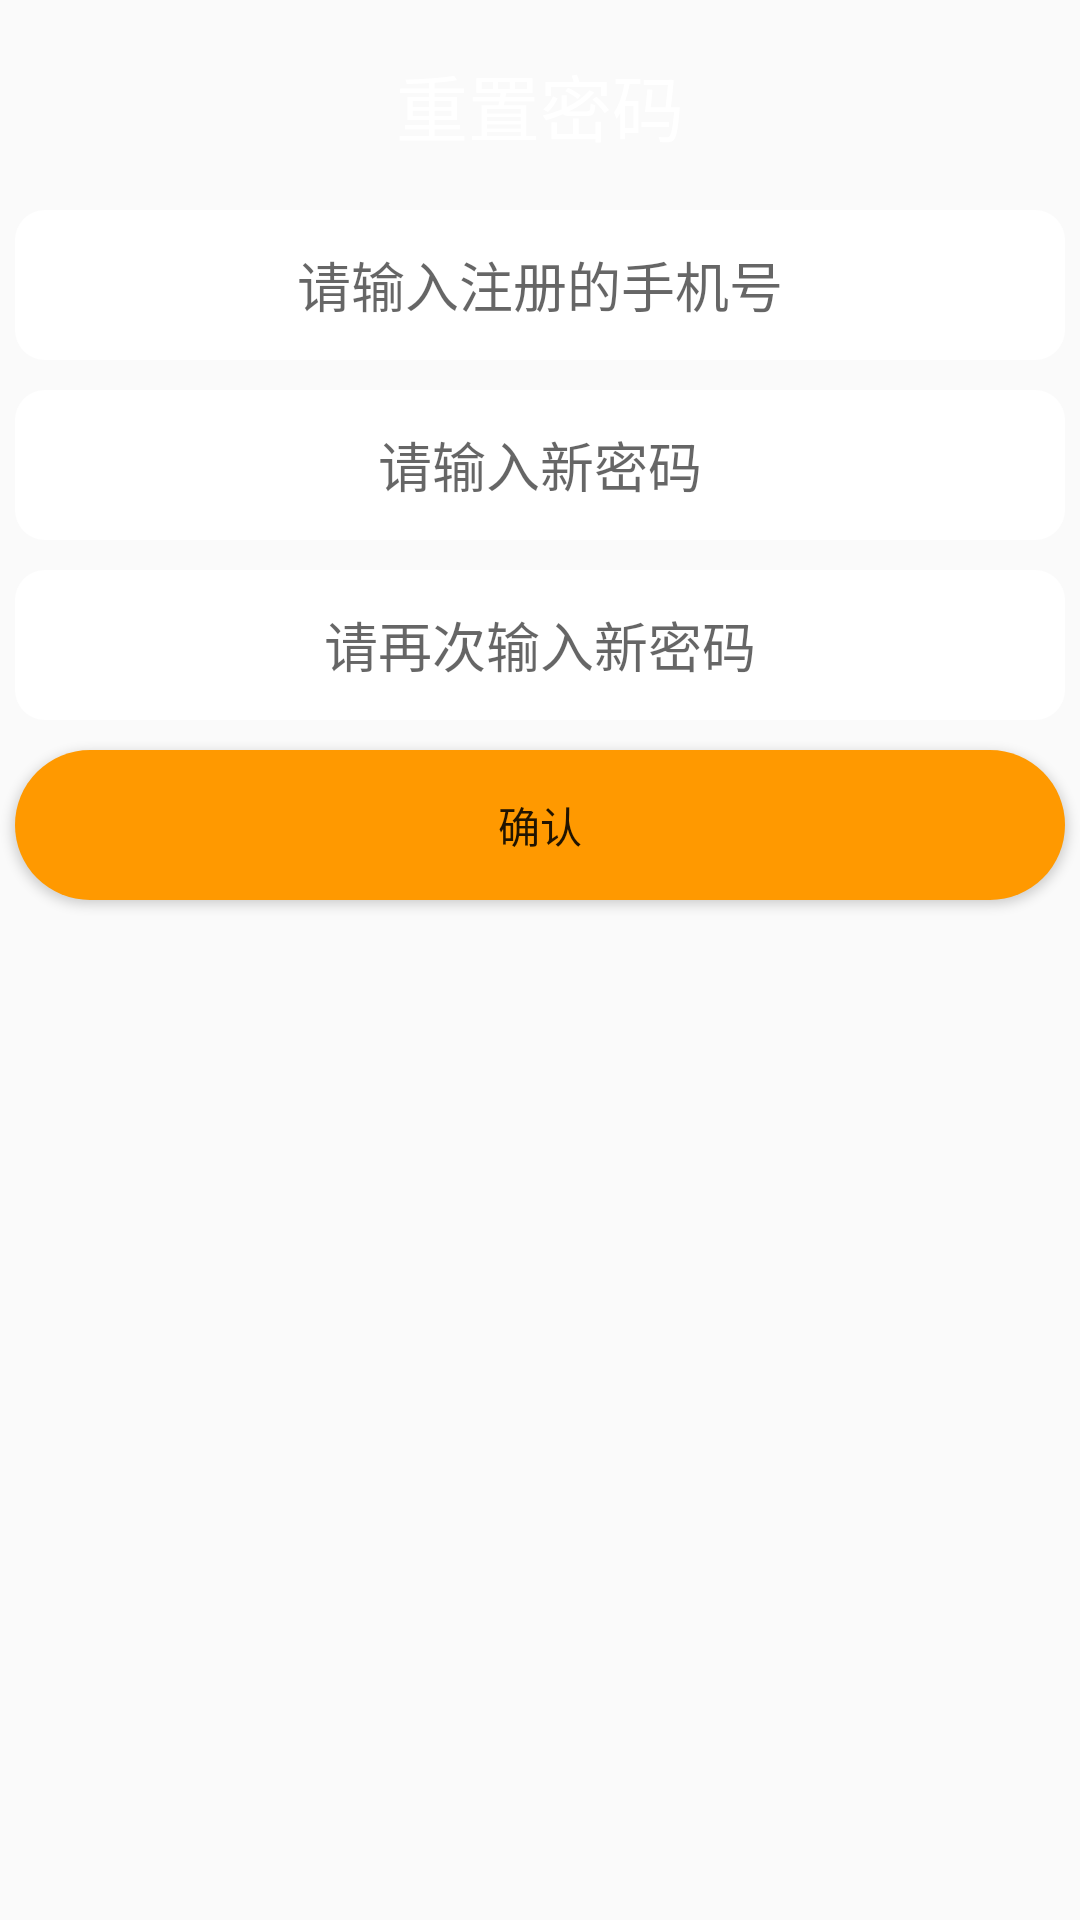

Reconstruct the res/layout file that produces this screen, plus the resources it refers to.
<!-- AndroidManifest.xml: application theme AppTheme -->
<!-- res/layout/res_password.xml -->
<?xml version="1.0" encoding="utf-8"?>
<LinearLayout xmlns:android="http://schemas.android.com/apk/res/android"
    android:layout_width="match_parent"
    android:layout_height="match_parent"
    android:background="@mipmap/bg"
    android:gravity="center_horizontal"
    android:orientation="vertical" >

    <TextView
        style="@style/textstyle"
        android:gravity="center"
        android:text="@string/resPwd"
        android:textColor="#ffff"
        android:textSize="24sp"/>
    
    <EditText
        android:id="@+id/editPhone"
        style="@style/textstyle"
        android:layout_width="fill_parent"
        android:background="@drawable/rounded_edittext_states"
        android:hint="请输入注册的手机号"
        android:lines="1"
        android:singleLine="true"
        android:inputType="number"
        android:maxLength="11"/>
    
    <EditText
        android:id="@+id/editPwd"
        style="@style/textstyle"
        android:layout_width="fill_parent"
        android:background="@drawable/rounded_edittext_states"
        android:hint="请输入新密码"
        android:lines="1"
        android:password="true"
        android:singleLine="true"
        android:maxLength="16"/>
    
    <EditText
        android:id="@+id/editResPwd"
        style="@style/textstyle"
        android:layout_width="fill_parent"
        android:background="@drawable/rounded_edittext_states"
        android:hint="请再次输入新密码"
        android:lines="1"
        android:password="true"
        android:singleLine="true"
        android:maxLength="16"/>
    
    <Button
        android:id="@+id/btnConfirm"
        style="@style/textstyle"
        android:layout_width="fill_parent"
        android:background="@drawable/cycleanytext_shape"
        android:onClick="OnMyConfirmClick"
        android:text="@string/confirm"/>
</LinearLayout>
<!-- resources referenced by this layout -->
<resources>
  <!-- drawable cycleanytext_shape (drawable) -->
  <?xml version="1.0" encoding="utf-8"?>
  <shape xmlns:android="http://schemas.android.com/apk/res/android"> 
   <solid android:color="#ff9900" />
   <corners android:radius="50dp" />
   <padding
       android:left="5dp"
       android:top="5dp"
       android:right="5dp"
       android:bottom="5dp" />
  </shape>
  <!-- drawable rounded_edittext_states (drawable) -->
  <?xml version="1.0" encoding="utf-8"?>
   
  <selector xmlns:android="http://schemas.android.com/apk/res/android"> 
      <item  
       	android:state_pressed="true"  
       	android:state_enabled="true" 
          android:drawable="@drawable/rounded_focused" /> 
      <item  
       	android:state_focused="true"  
       	android:state_enabled="true" 
          android:drawable="@drawable/rounded_focused" /> 
      <item  
       	android:state_enabled="true" 
          android:drawable="@drawable/rounded_edittext" /> 
  </selector>
  <string name="confirm">确认</string>
  <string name="resPwd">重置密码</string>
  <style name="textstyle">
          <item name="android:layout_width">fill_parent</item>
          <item name="android:layout_height">50dp</item>
          <item name="android:layout_marginLeft">5dp</item>
          <item name="android:layout_marginRight">5dp</item>
          <item name="android:layout_marginTop">10dp</item>
          <item name="android:gravity">center</item>
      </style>
  <style name="AppTheme" parent="Theme.AppCompat.Light.DarkActionBar">
          
  
          
          <item name="colorPrimary">@color/blue</item>
  
          
          <item name="colorPrimaryDark">@color/blue1</item>
  
          <item name="colorAccent">@color/colorAccent</item>
      </style>
  <!-- drawable rounded_focused (drawable) -->
  <?xml version="1.0" encoding="utf-8"?>
   
  <shape xmlns:android="http://schemas.android.com/apk/res/android" 
  	android:shape="rectangle" 
  	android:padding="8dip"> 
   	<solid android:color="#FFFFFF"/> 
   	<stroke android:width="2dip" android:color="#999" /> 
      <corners 
       	android:bottomRightRadius="10dip" 
       	android:bottomLeftRadius="10dip" 
    		android:topLeftRadius="10dip" 
    		android:topRightRadius="10dip"/> 
  </shape>
  <!-- drawable rounded_edittext (drawable) -->
  <?xml version="1.0" encoding="utf-8"?>
   
  <shape xmlns:android="http://schemas.android.com/apk/res/android" 
  	android:shape="rectangle" 
  	android:padding="8dip"> 
   	<solid android:color="#FFFFFF"/> 
      <corners 
       	android:bottomRightRadius="10dip" 
       	android:bottomLeftRadius="10dip" 
    		android:topLeftRadius="10dip" 
    		android:topRightRadius="10dip"/> 
  </shape>
  <color name="blue">#1ba0e1</color>
  <color name="blue1">#0c92d4</color>
  <color name="colorAccent">#FF4081</color>
</resources>
